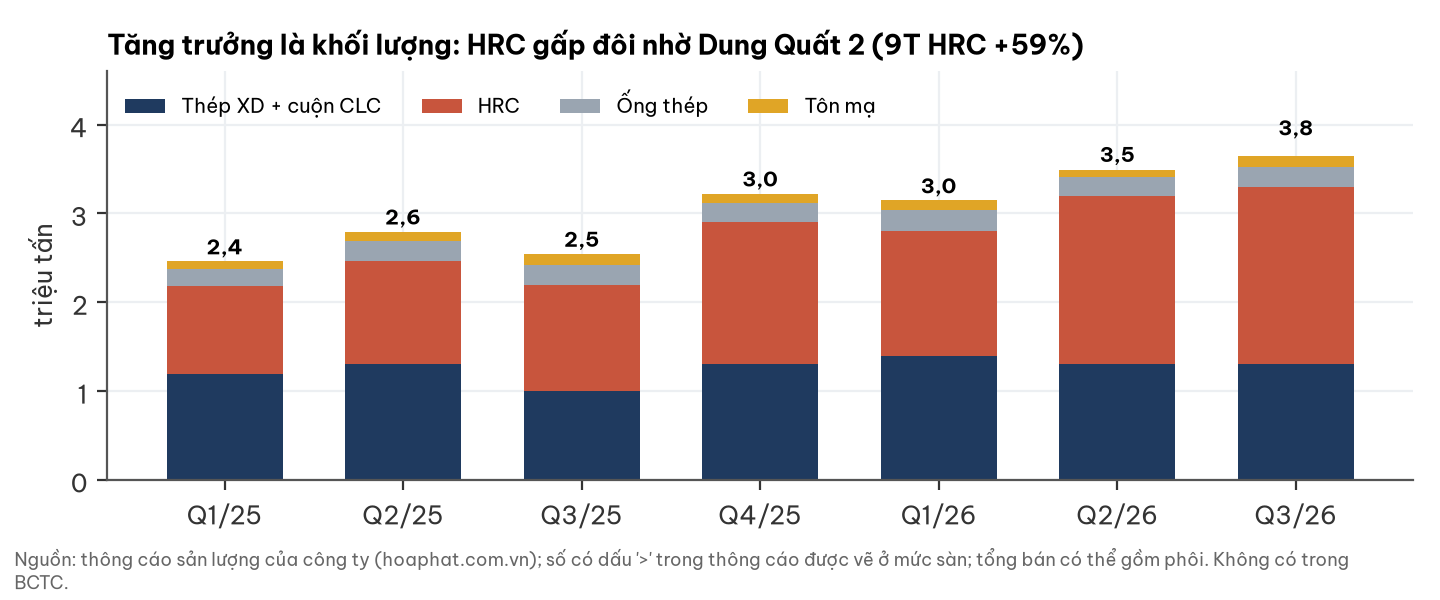

The table this chart was drawn from, first rows:
quy, xd_clc, hrc, ong, ton, tong_ban
Q1/25, 1192, 993, 186, 89, 2380
Q2/25, 1300, 1170, 216, 110, 2600
Q3/25, 1000, 1200, 225, 120, 2500
Q4/25, 1300, 1600, 221, 103, 3000
Q1/26, 1400, 1400, 241, 106, 3000
Q2/26, 1300, 1900, 212, 83, 3500
Q3/26, 1300, 2000, 228, 118, 3800
